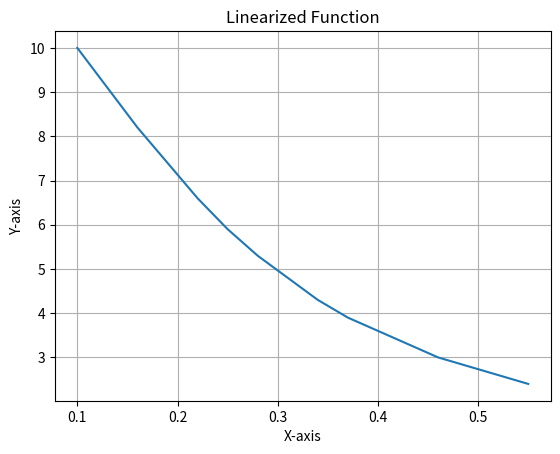

Source code (Python):
import matplotlib.pyplot as plt

def stepwise_spectral_efficiency():
    ranges = [
        ((0.10, 0.13), 10.),
        ((0.13, 0.16), 9.10), # 0.9
        ((0.16, 0.19), 8.20), # 0.9
        ((0.19, 0.22), 7.40), # 0.8     
        ((0.22, 0.25), 6.60), # 0.8
        ((0.25, 0.28), 5.90), # 0.7
        ((0.28, 0.31), 5.30), # 0.6   
        ((0.31, 0.34), 4.80), # 0.5
        ((0.34, 0.37), 4.30), # 0.5
        ((0.37, 0.40), 3.90), # 0.4
        ((0.40, 0.43), 3.60), # 0.3
        ((0.43, 0.46), 3.30), # 0.3
        ((0.46, 0.49), 3.00), # 0.3
        ((0.49, 0.52), 2.80), # 0.2
        ((0.52, 0.55), 2.60), # 0.2
        ((0.55, 0.58), 2.40), # 0.2
        ((0.58, 0.61), 2.40), # no change
        ((0.61, 0.64), 2.40), # no change
        ((0.64, 0.67), 2.20), # 0.2
        ((0.67, 0.70), 2.00), # 0.2
        ((0.70, 0.73), 1.90), # 0.1
        ((0.73, 0.76), 1.80), # 0.1
        ((0.76, 0.79), 1.70), # 0.1
        ((0.79, 0.82), 1.65), # 0.05
        ((0.82, 0.85), 1.61), # 0.04
        ((0.85, 0.88), 1.58), # 0.03
        ((0.88, 0.91), 1.56), # 0.02
        ((0.91, 0.94), 1.54), # 0.02
        ((0.94, 0.97), 1.52), # 0.01
        ((0.97, 1.00), 1.50), # 0.01
    ]
    x = []
    y = []
    for step_range, value in ranges:
        x.append(step_range[0])
        y.append(value)
        x.append(step_range[1])
        y.append(value)

    plt.figure(figsize=(10, 5))
    plt.step(x, y, where='post', label='Stepwise Function')
    plt.xlabel('X-axis')
    plt.ylabel('Y-axis')
    plt.title('Stepwise Function')
    plt.legend()
    plt.grid()
    plt.show()


def linearized_spectral_efficiency():
    x = [0.1, 0.13, 0.16, 0.19, 0.22, 0.25, 0.28, 0.31, 0.34, 0.37, 0.4, 0.43, 0.46, 0.49, 0.52, 0.55]
    y = [10., 9.10, 8.20, 7.40, 6.60, 5.90, 5.30, 4.80, 4.30, 3.90, 3.60, 3.30, 3., 2.80, 2.60, 2.40]

    plt.plot(x, y)
    plt.xlabel('X-axis')
    plt.ylabel('Y-axis')
    plt.title('Linearized Function')
    plt.grid()
    plt.show()

if __name__ == "__main__":

    linearized_spectral_efficiency()